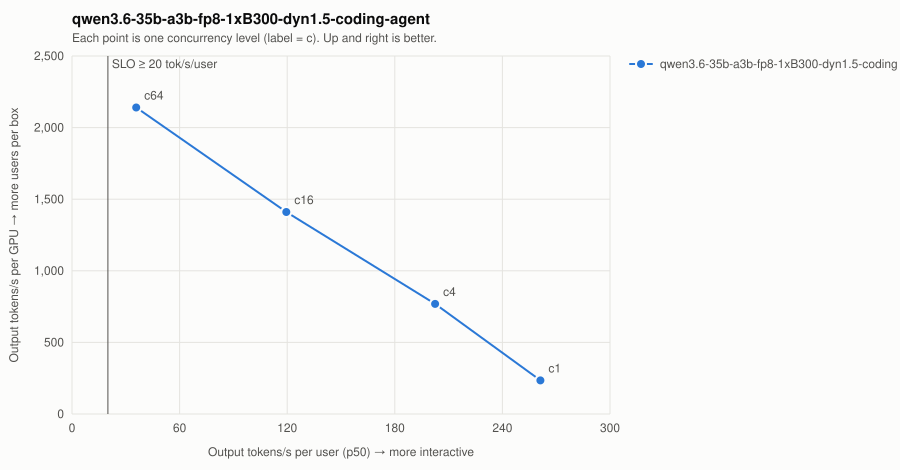

The data file committed next to this chart (first rows):
run, gpus, series, concurrency, isl, osl, requested, valid, errors, status, req_s, out_tps, out_tps_per_gpu, tps_user_p50, ttft_p50_ms, ttft_p99_ms, itl_p50_ms, itl_p99_ms, e2e_p99_ms, isl_observed, slo_ok
20260926T144724Z-sweep-qwen3.6-35b-a3b-f…, 1, qwen3.6-35b-a3b-fp8-1xB300-dyn1.5-coding…, 1, 16000, 512, 16, 16, 0, ok, 0.4578, 234.4, 234.4, 261.2, 214.9, 227, 3.829, 3.833, 2185, 16010, True
20260926T144821Z-sweep-qwen3.6-35b-a3b-f…, 1, qwen3.6-35b-a3b-fp8-1xB300-dyn1.5-coding…, 4, 16000, 512, 16, 16, 0, ok, 1.501, 768.5, 768.5, 202.5, 137.4, 145.6, 4.939, 4.95, 2668, 16010, True
20260926T144850Z-sweep-qwen3.6-35b-a3b-f…, 1, qwen3.6-35b-a3b-fp8-1xB300-dyn1.5-coding…, 16, 16000, 512, 64, 64, 0, ok, 2.756, 1411, 1411, 119.5, 1486, 3285, 8.369, 11.74, 7846, 16010, False
20260926T144934Z-sweep-qwen3.6-35b-a3b-f…, 1, qwen3.6-35b-a3b-fp8-1xB300-dyn1.5-coding…, 64, 16000, 512, 256, 256, 0, ok, 4.181, 2141, 2141, 35.8, 2882, 13068, 27.93, 35.11, 28717, 16010, False
